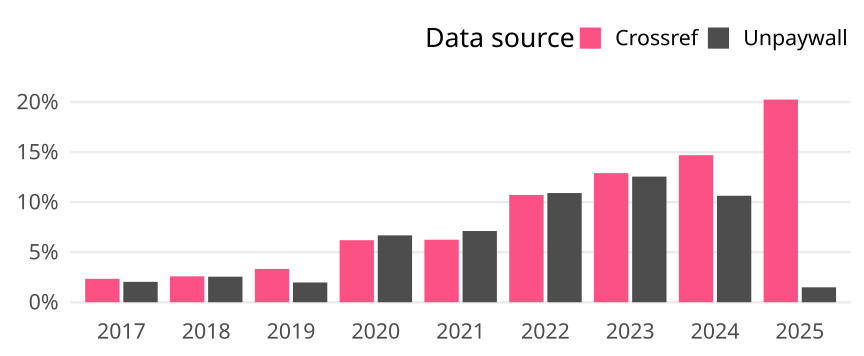

The file beside this chart, header and first rows:
cr_year, cat, article_total, name, oa_articles, oa_share
2017, Global, 18348, Crossref, 429, 0.02338
2017, Global, 18348, Unpaywall, 374, 0.02038
2018, Global, 17547, Crossref, 454, 0.02587
2018, Global, 17547, Unpaywall, 448, 0.02553
2019, Global, 19316, Crossref, 643, 0.03329
2019, Global, 19316, Unpaywall, 381, 0.01972
2020, Global, 19492, Crossref, 1208, 0.06197
2020, Global, 19492, Unpaywall, 1302, 0.0668
2021, Global, 19436, Crossref, 1214, 0.06246
2021, Global, 19436, Unpaywall, 1383, 0.07116
2022, Global, 18790, Crossref, 2015, 0.1072
2022, Global, 18790, Unpaywall, 2050, 0.1091
2023, Global, 17908, Crossref, 2310, 0.129
2023, Global, 17908, Unpaywall, 2248, 0.1255
2024, Global, 18383, Crossref, 2701, 0.1469
2024, Global, 18383, Unpaywall, 1956, 0.1064
2025, Global, 3487, Crossref, 706, 0.2025
2025, Global, 3487, Unpaywall, 52, 0.01491
